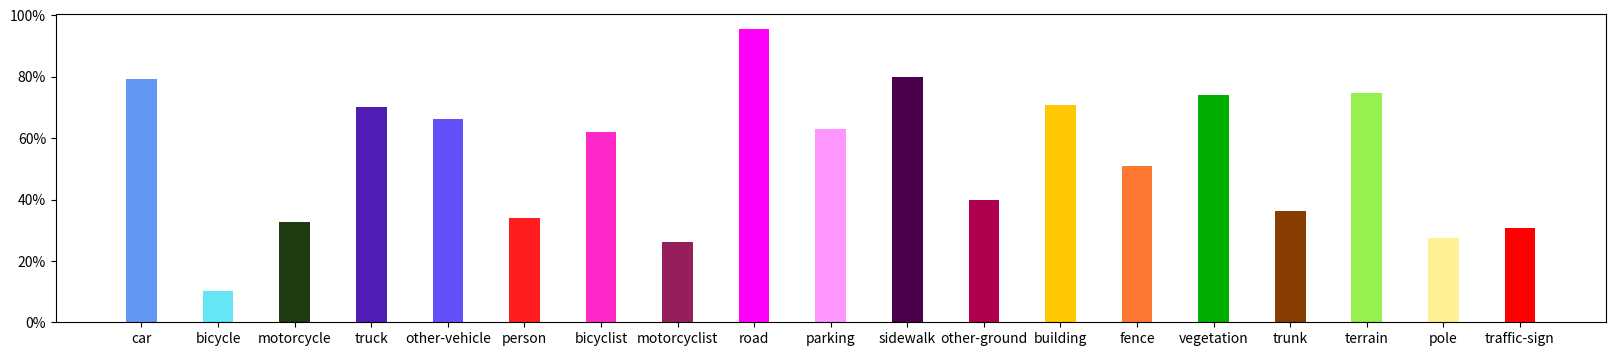

Generate this figure with matplotlib: (Note: this script raises an exception after producing the figure.)
import matplotlib.pyplot as plt
from matplotlib.ticker import FuncFormatter
import numpy as np

# 定义类别和对应的数量
categories =  ['car', 'bicycle', 'motorcycle', 'truck','other-vehicle','person','bicyclist','motorcyclist','road','parking',
              'sidewalk','other-ground','building','fence','vegetation','trunk','terrain','pole','traffic-sign']
values = [0.7915, 0.1012,  0.3260, 0.7017, 0.6625,
            0.3404, 0.6204, 0.2604, 0.9558, 0.6307, 0.7987,
            0.3975, 0.7095, 0.5093, 0.7397, 0.3632, 0.7482, 0.2760, 0.3076]

# 设置颜色和透明度
colors = [(100, 150, 245), (100, 230, 245), (30, 60, 15),(80, 30, 180),(100, 80, 250),(255, 30, 30),(255,40,200),(150, 30, 90),
          (255, 0, 250),(255, 150, 255),(75, 0, 75),(175, 0, 75),(255, 200, 0),(255, 120, 50),(0, 175, 0),(135, 60, 0),(150, 240, 80),(255, 240, 150),(255, 0, 0)]
alpha = [1.0, 1.0, 1.0,1.0,1.0,1.0, 1.0, 1.0,1.0,1.0,1.0,1.0,1.0,1.0,1.0,1.0,1.0,1.0,1.0]

# 自定义百分制格式
def to_percent(y, position):
    return "{:.0%}".format(y)

plt.figure(figsize=(20, 4))
# 处理其他类别
for i in range(0, len(categories)):
    plt.bar(categories[i], values[i], color=(colors[i][0]/255, colors[i][1]/255, colors[i][2]/255), alpha=alpha[i], width=0.4)

# 设置y轴的百分制格式
plt.gca().yaxis.set_major_formatter(FuncFormatter(to_percent))

plt.show()



plt.savefig('../work_dirs/iou_kitti.jpg', format='jpg', dpi=300)
# plt.show()
